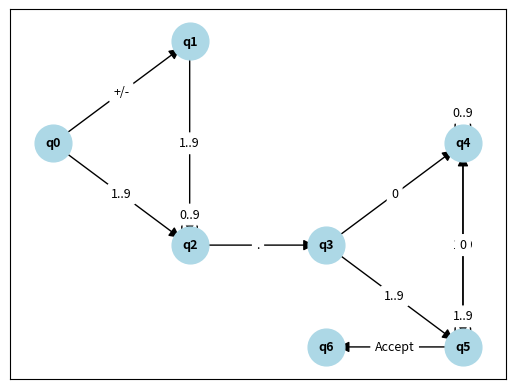

Here is the Python script that generated this plot:
import matplotlib.pyplot as plt
import networkx as nx

G = nx.DiGraph()

# Adding nodes with labels
G.add_node("q0", label="Start")
G.add_node("q1", label="-/+")
G.add_node("q2", label="1..9")
G.add_node("q3", label=".")
G.add_node("q4", label="0..9")
G.add_node("q5", label="1..9")
G.add_node("q6", label="Accept")    



# Adding edges with labels
G.add_edge("q0", "q1", label="+/-")
G.add_edge("q0", "q2", label="1..9")
G.add_edge("q1", "q2", label="1..9")
G.add_edge("q2", "q2", label="0..9")
G.add_edge("q2", "q3", label=".")
G.add_edge("q3", "q4", label="0")
G.add_edge("q3", "q5", label="1..9")
G.add_edge("q4", "q4", label="0..9")
G.add_edge("q4", "q5", label="1..9")
G.add_edge("q5", "q4", label="0")
G.add_edge("q5", "q5", label="1..9")
G.add_edge("q5", "q6", label="Accept")

# Node positions
pos = {
    "q0": (0, 1),
    "q1": (2, 2),
    "q2": (2, 0),
    "q3": (4, 0),
    "q4": (6, 1),
    "q5": (6, -1),
    "q6": (4, -1)
}


# Draw the nodes and edges
nx.draw_networkx_nodes(G, pos, node_size=700, node_color="lightblue")
nx.draw_networkx_edges(G, pos, arrowsize= 16)
nx.draw_networkx_labels(G, pos, font_size=9, font_weight="bold")

# Draw edge labels
edge_labels = nx.get_edge_attributes(G, 'label')
nx.draw_networkx_edge_labels(G, pos, edge_labels=edge_labels, font_size=9, rotate=False)

# Save the graph as SVG and PNG
plt.savefig("automaton.svg")
plt.savefig("automaton.png")

# Show the diagram
plt.show()
